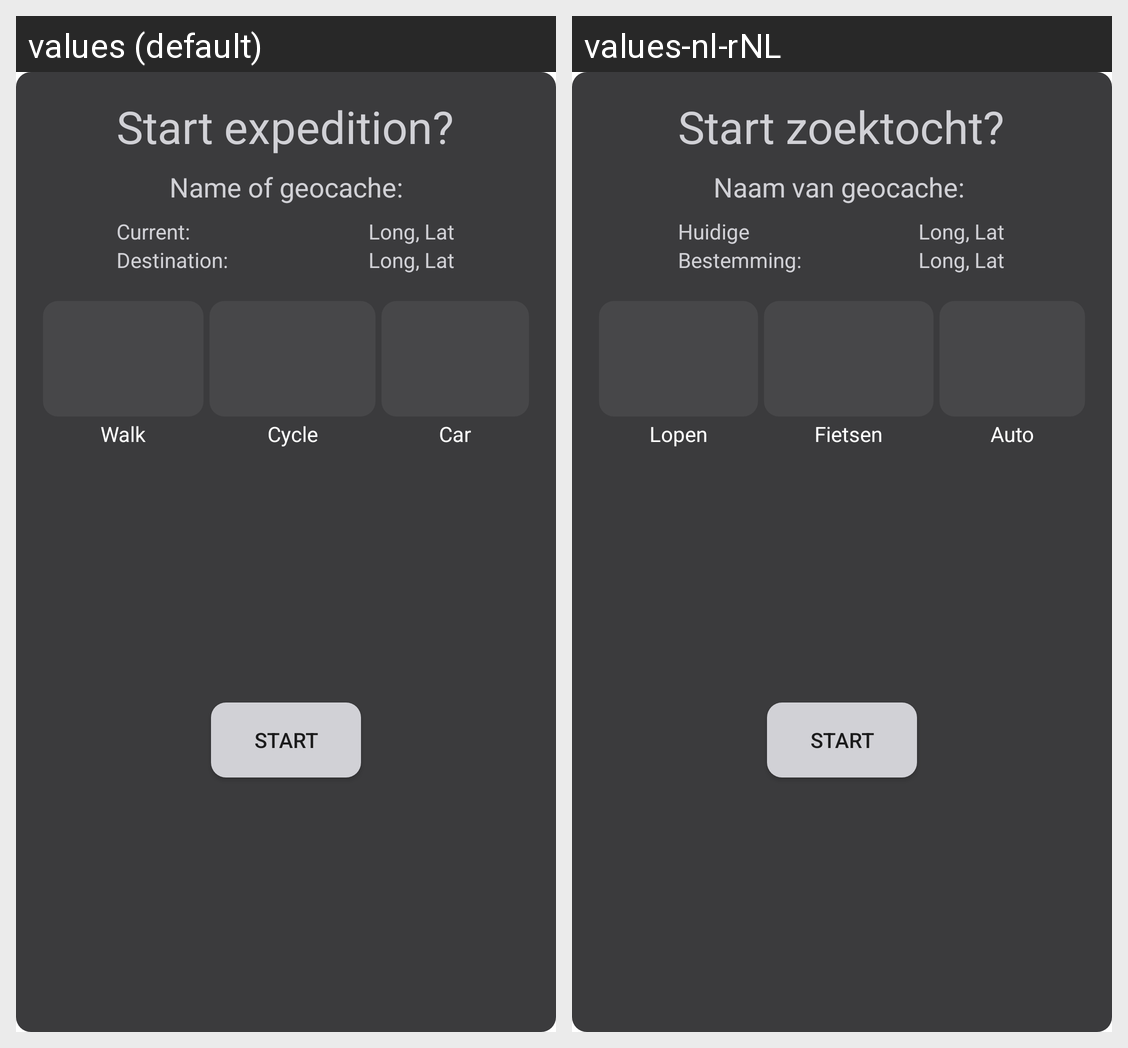

The same Android screen rendered under two of its app's locales, left to right. List the strings drawn on it with the default value and each locale's translation.
Android screen res/layout/activity_geocachelocation.xml rendered under 2 locales, left to right: values (default), values-nl-rNL. Device: Nexus 5 (rendered at 1080×1920; each locale shown at half size, 540×960, under a caption strip naming it); theme Theme.LocationAware.
Strings drawn on this screen, with the default value and each locale's value (text and hints the layout hard-codes, and strings that could not be matched under every locale, appear in the picture but are not listed):

String_Walk
  values: Walk
  values-nl-rNL: Lopen

String_Cycle
  values: Cycle
  values-nl-rNL: Fietsen

String_Car
  values: Car
  values-nl-rNL: Auto

String_Start
  values: Start
  values-nl-rNL: Start

String_startExpedition
  values: Start expedition?
  values-nl-rNL: Start zoektocht?

String_geocacheName
  values: Name of geocache:
  values-nl-rNL: Naam van geocache: 

String_current
  values: Current:
  values-nl-rNL: Huidige

String_destination
  values: Destination:
  values-nl-rNL: Bestemming:
